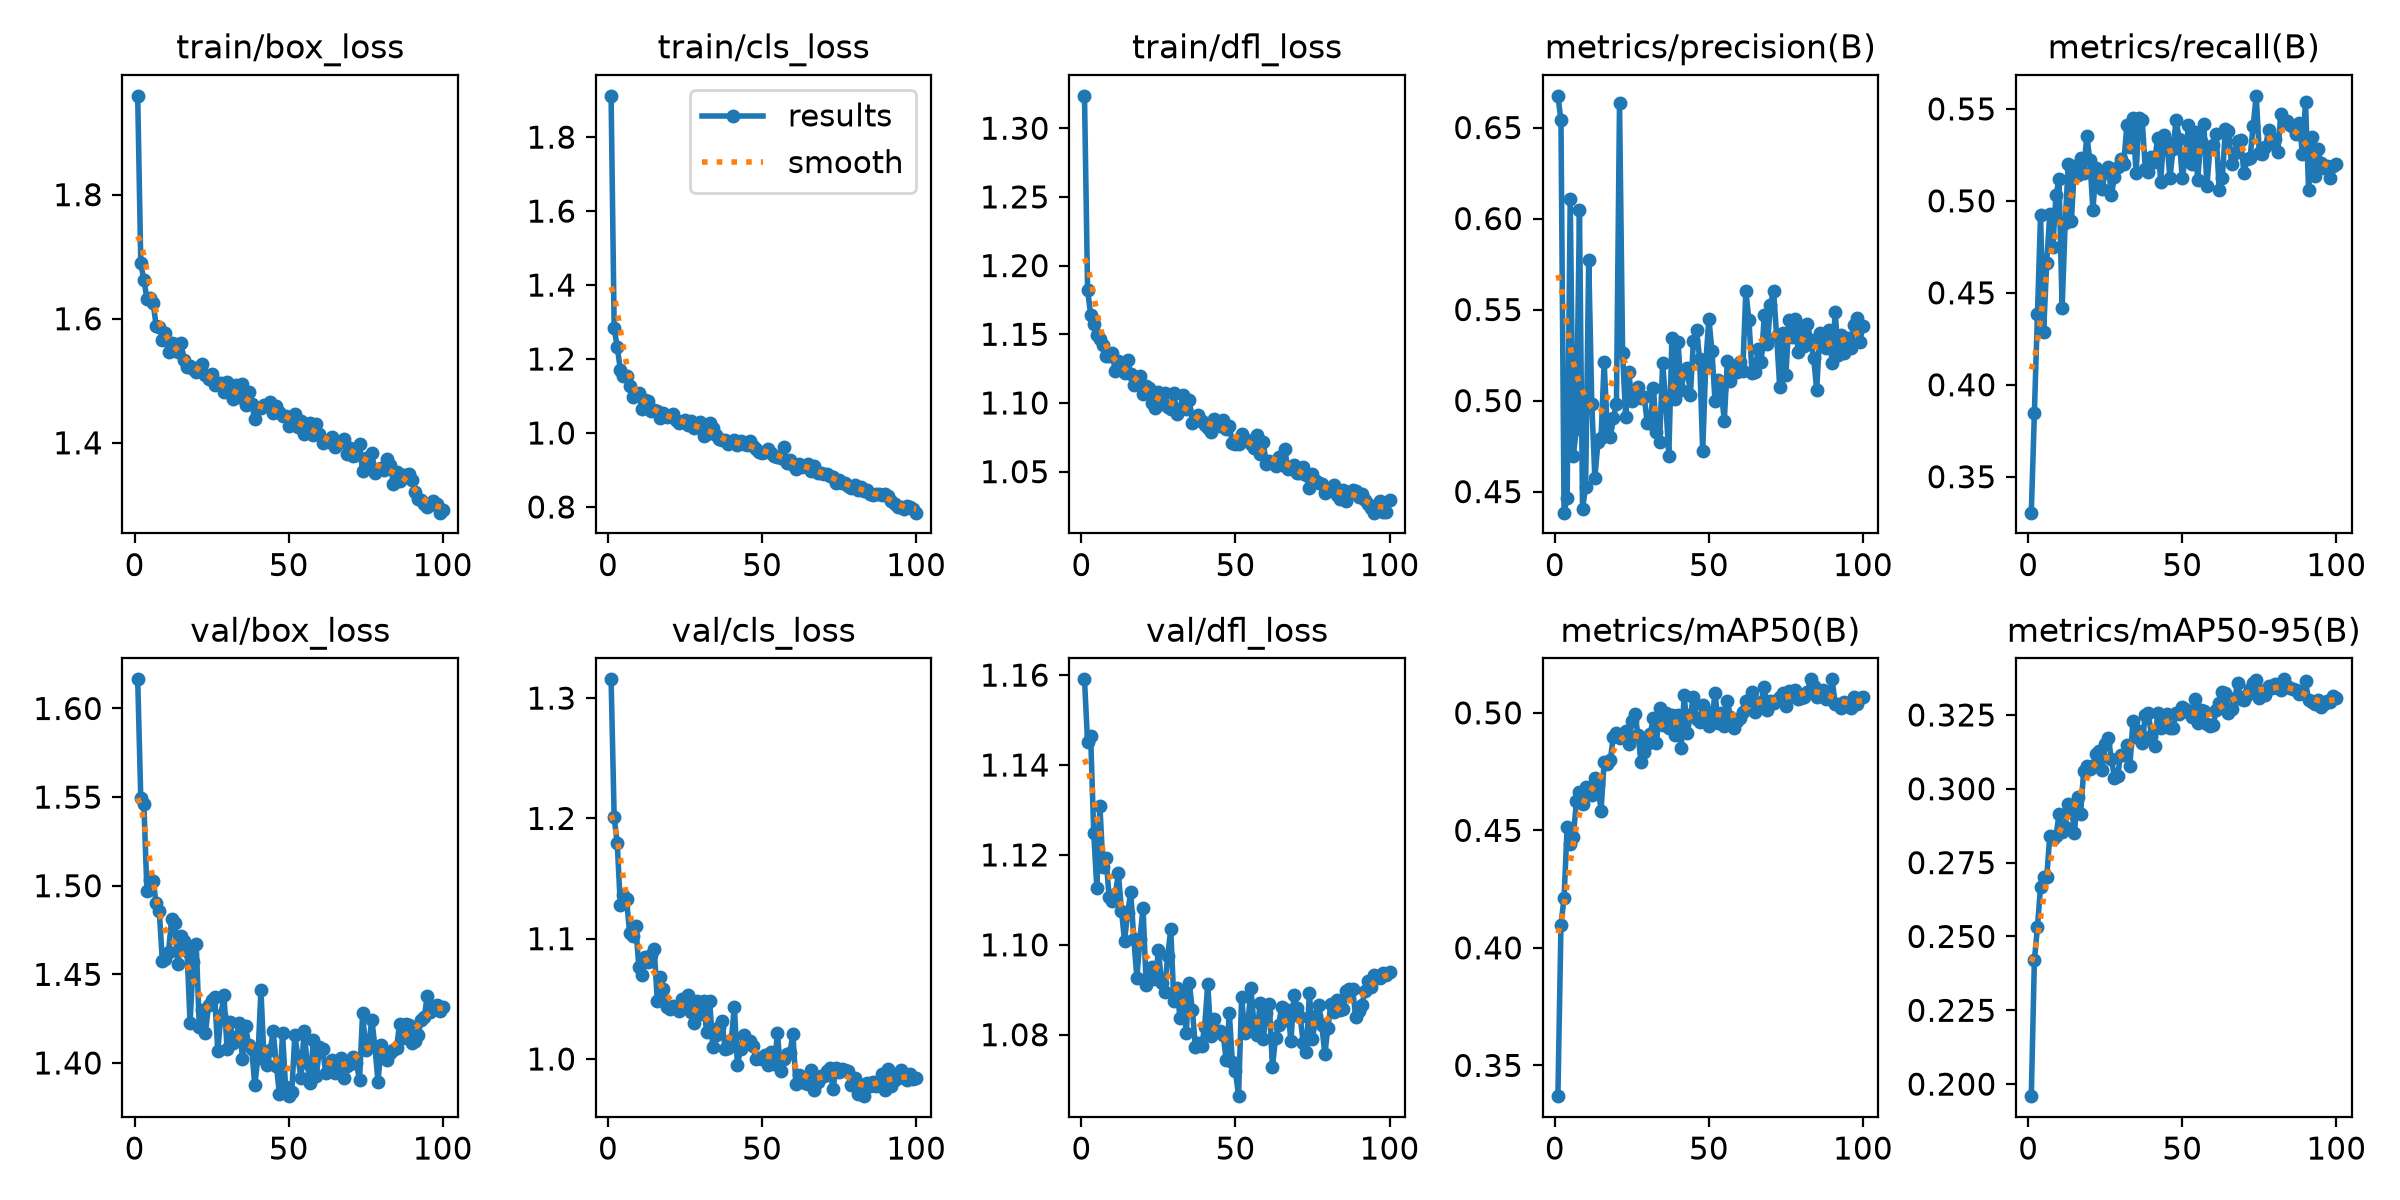

The file beside this chart, header and first rows:
epoch, time, train/box_loss, train/cls_loss, train/dfl_loss, metrics/precision(B), metrics/recall(B), metrics/mAP50(B), metrics/mAP50-95(B), val/box_loss, val/cls_loss, val/dfl_loss, lr/pg0, lr/pg1, lr/pg2
1, 48.56, 1.959, 1.912, 1.324, 0.6674, 0.3305, 0.3369, 0.1959, 1.616, 1.316, 1.159, 0.0003311, 0.0003311, 0.0003311
2, 89.44, 1.689, 1.283, 1.182, 0.6539, 0.3847, 0.4099, 0.242, 1.549, 1.201, 1.145, 0.0006643, 0.0006643, 0.0006643
3, 130.8, 1.663, 1.232, 1.164, 0.4384, 0.4386, 0.4213, 0.2531, 1.546, 1.179, 1.146, 0.0009968, 0.0009968, 0.0009968
4, 172.6, 1.632, 1.172, 1.158, 0.4466, 0.4922, 0.4513, 0.2669, 1.497, 1.128, 1.125, 0.0009978, 0.0009978, 0.0009978
5, 214.5, 1.633, 1.153, 1.15, 0.6106, 0.4286, 0.4441, 0.2702, 1.503, 1.137, 1.113, 0.0009961, 0.0009961, 0.0009961
6, 257, 1.625, 1.155, 1.147, 0.4697, 0.4663, 0.447, 0.2701, 1.503, 1.133, 1.131, 0.0009939, 0.0009939, 0.0009939
7, 299.1, 1.589, 1.126, 1.142, 0.4844, 0.4929, 0.4624, 0.2839, 1.49, 1.105, 1.117, 0.0009912, 0.0009912, 0.0009912
8, 341.7, 1.587, 1.097, 1.134, 0.6045, 0.4752, 0.4663, 0.283, 1.486, 1.103, 1.119, 0.0009881, 0.0009881, 0.0009881
9, 384.1, 1.566, 1.106, 1.134, 0.4406, 0.5029, 0.461, 0.2839, 1.457, 1.111, 1.111, 0.0009844, 0.0009844, 0.0009844
10, 432.6, 1.576, 1.107, 1.136, 0.4527, 0.5118, 0.4687, 0.2914, 1.458, 1.077, 1.11, 0.0009803, 0.0009803, 0.0009803
11, 479, 1.547, 1.066, 1.123, 0.5773, 0.4415, 0.4679, 0.2855, 1.463, 1.07, 1.111, 0.0009758, 0.0009758, 0.0009758
12, 529.1, 1.561, 1.09, 1.131, 0.4983, 0.4882, 0.4652, 0.2869, 1.481, 1.085, 1.116, 0.0009707, 0.0009707, 0.0009707
13, 579.2, 1.559, 1.086, 1.128, 0.4575, 0.5202, 0.4724, 0.2947, 1.479, 1.081, 1.108, 0.0009652, 0.0009652, 0.0009652
14, 625, 1.547, 1.059, 1.122, 0.4771, 0.4888, 0.4697, 0.2943, 1.456, 1.086, 1.101, 0.0009593, 0.0009593, 0.0009593
15, 672.8, 1.561, 1.063, 1.131, 0.4793, 0.5188, 0.4582, 0.2852, 1.472, 1.091, 1.107, 0.0009529, 0.0009529, 0.0009529
16, 725.3, 1.534, 1.059, 1.121, 0.5211, 0.5141, 0.4789, 0.2973, 1.469, 1.048, 1.112, 0.000946, 0.000946, 0.000946
17, 772.8, 1.522, 1.042, 1.113, 0.4854, 0.5232, 0.4782, 0.2914, 1.463, 1.068, 1.101, 0.0009388, 0.0009388, 0.0009388
18, 818.2, 1.524, 1.054, 1.117, 0.4799, 0.5151, 0.48, 0.3061, 1.423, 1.058, 1.093, 0.0009311, 0.0009311, 0.0009311
19, 861.1, 1.518, 1.042, 1.12, 0.4903, 0.5355, 0.4898, 0.3078, 1.457, 1.043, 1.101, 0.0009229, 0.0009229, 0.0009229
20, 903.9, 1.514, 1.045, 1.107, 0.4983, 0.5223, 0.4916, 0.3067, 1.467, 1.041, 1.108, 0.0009144, 0.0009144, 0.0009144
21, 946.3, 1.523, 1.05, 1.112, 0.6635, 0.4952, 0.4892, 0.3077, 1.42, 1.044, 1.091, 0.0009055, 0.0009055, 0.0009055
22, 988.8, 1.526, 1.035, 1.111, 0.526, 0.5178, 0.4903, 0.3118, 1.43, 1.042, 1.093, 0.0008961, 0.0008961, 0.0008961
23, 1089, 1.509, 1.028, 1.1, 0.4908, 0.508, 0.4922, 0.3128, 1.417, 1.04, 1.095, 0.0008864, 0.0008864, 0.0008864
24, 1353, 1.503, 1.029, 1.096, 0.5155, 0.5067, 0.4867, 0.3064, 1.433, 1.05, 1.092, 0.0008763, 0.0008763, 0.0008763
25, 1501, 1.511, 1.036, 1.108, 0.5, 0.516, 0.4964, 0.3152, 1.436, 1.046, 1.099, 0.0008658, 0.0008658, 0.0008658
26, 1520, 1.494, 1.021, 1.099, 0.5037, 0.5187, 0.4995, 0.3171, 1.437, 1.053, 1.092, 0.000855, 0.000855, 0.000855
27, 1539, 1.496, 1.032, 1.107, 0.5072, 0.5032, 0.4907, 0.3102, 1.406, 1.039, 1.09, 0.0008439, 0.0008439, 0.0008439
28, 1559, 1.497, 1.013, 1.097, 0.5016, 0.513, 0.479, 0.3036, 1.427, 1.03, 1.098, 0.0008323, 0.0008323, 0.0008323
29, 1578, 1.482, 1.015, 1.096, 0.5021, 0.5185, 0.4834, 0.3042, 1.438, 1.049, 1.103, 0.0008205, 0.0008205, 0.0008205
30, 1597, 1.498, 1.03, 1.107, 0.4878, 0.5229, 0.4869, 0.3116, 1.408, 1.037, 1.087, 0.0008084, 0.0008084, 0.0008084
31, 1617, 1.481, 0.9919, 1.092, 0.4877, 0.5198, 0.4912, 0.3116, 1.423, 1.049, 1.09, 0.000796, 0.000796, 0.000796
32, 1637, 1.471, 0.9968, 1.096, 0.507, 0.541, 0.498, 0.3147, 1.411, 1.022, 1.084, 0.0007832, 0.0007832, 0.0007832
33, 1658, 1.493, 1.027, 1.106, 0.4825, 0.5291, 0.4872, 0.3077, 1.415, 1.048, 1.089, 0.0007702, 0.0007702, 0.0007702
34, 1679, 1.473, 1.015, 1.096, 0.477, 0.545, 0.5019, 0.3231, 1.423, 1.01, 1.08, 0.000757, 0.000757, 0.000757
35, 1700, 1.495, 0.9947, 1.102, 0.5206, 0.5149, 0.4947, 0.3174, 1.402, 1.02, 1.091, 0.0007435, 0.0007435, 0.0007435
36, 1721, 1.46, 0.9832, 1.086, 0.4992, 0.5448, 0.4999, 0.3195, 1.421, 1.026, 1.086, 0.0007297, 0.0007297, 0.0007297
37, 1742, 1.482, 0.9822, 1.087, 0.4697, 0.544, 0.4937, 0.3154, 1.41, 1.031, 1.077, 0.0007158, 0.0007158, 0.0007158
38, 1764, 1.463, 0.9811, 1.091, 0.5342, 0.5174, 0.4992, 0.3249, 1.408, 1.008, 1.078, 0.0007016, 0.0007016, 0.0007016
39, 1786, 1.439, 0.9697, 1.087, 0.5007, 0.5155, 0.4906, 0.3256, 1.387, 1.009, 1.077, 0.0006872, 0.0006872, 0.0006872
40, 1808, 1.456, 0.9751, 1.084, 0.5323, 0.5241, 0.4991, 0.3179, 1.403, 1.015, 1.082, 0.0006727, 0.0006727, 0.0006727
41, 1830, 1.456, 0.9813, 1.082, 0.506, 0.5209, 0.4849, 0.3143, 1.441, 1.044, 1.091, 0.000658, 0.000658, 0.000658
42, 1852, 1.461, 0.9662, 1.079, 0.5156, 0.5343, 0.5078, 0.3256, 1.402, 0.995, 1.08, 0.0006431, 0.0006431, 0.0006431
43, 1874, 1.459, 0.9775, 1.088, 0.5181, 0.5104, 0.4916, 0.3205, 1.399, 1.008, 1.083, 0.0006281, 0.0006281, 0.0006281
44, 1896, 1.466, 0.9709, 1.084, 0.503, 0.5359, 0.4991, 0.3238, 1.407, 1.02, 1.081, 0.000613, 0.000613, 0.000613
45, 1918, 1.448, 0.9669, 1.083, 0.5329, 0.5321, 0.5067, 0.3254, 1.418, 1.014, 1.081, 0.0005978, 0.0005978, 0.0005978
46, 1941, 1.459, 0.9782, 1.088, 0.5385, 0.5124, 0.4975, 0.3207, 1.398, 1.015, 1.08, 0.0005824, 0.0005824, 0.0005824
47, 1963, 1.449, 0.9637, 1.081, 0.5231, 0.5281, 0.4963, 0.3205, 1.383, 1.011, 1.074, 0.000567, 0.000567, 0.000567
48, 1985, 1.444, 0.9556, 1.083, 0.4722, 0.544, 0.5034, 0.3257, 1.417, 1, 1.085, 0.0005516, 0.0005516, 0.0005516
49, 2008, 1.444, 0.9493, 1.071, 0.5208, 0.5336, 0.501, 0.3252, 1.387, 1, 1.074, 0.0005361, 0.0005361, 0.0005361
50, 2030, 1.427, 0.9472, 1.07, 0.545, 0.5123, 0.4945, 0.3277, 1.381, 0.9996, 1.072, 0.0005205, 0.0005205, 0.0005205
51, 2053, 1.44, 0.9495, 1.07, 0.5272, 0.5236, 0.4973, 0.3272, 1.383, 1.003, 1.066, 0.000505, 0.000505, 0.000505
52, 2075, 1.447, 0.9569, 1.078, 0.4996, 0.5412, 0.5083, 0.3261, 1.416, 0.9948, 1.088, 0.0004895, 0.0004895, 0.0004895
53, 2098, 1.425, 0.9465, 1.074, 0.5115, 0.5199, 0.4957, 0.3242, 1.404, 1.006, 1.08, 0.0004739, 0.0004739, 0.0004739
54, 2121, 1.435, 0.938, 1.072, 0.5063, 0.5372, 0.4998, 0.3305, 1.391, 0.9959, 1.082, 0.0004584, 0.0004584, 0.0004584
55, 2143, 1.414, 0.9344, 1.07, 0.4887, 0.5116, 0.4943, 0.3221, 1.418, 1.021, 1.09, 0.000443, 0.000443, 0.000443
56, 2165, 1.428, 0.9331, 1.067, 0.5218, 0.5325, 0.5051, 0.3267, 1.4, 0.9901, 1.082, 0.0004276, 0.0004276, 0.0004276
57, 2188, 1.431, 0.9628, 1.077, 0.5107, 0.5417, 0.4983, 0.3262, 1.389, 1, 1.08, 0.0004122, 0.0004122, 0.0004122
58, 2210, 1.413, 0.9198, 1.063, 0.5174, 0.5081, 0.4937, 0.3219, 1.413, 1.004, 1.087, 0.000397, 0.000397, 0.000397
59, 2233, 1.431, 0.9273, 1.072, 0.5157, 0.529, 0.4966, 0.3213, 1.393, 1.005, 1.079, 0.0003819, 0.0003819, 0.0003819
60, 2256, 1.413, 0.9124, 1.055, 0.5211, 0.5306, 0.4976, 0.3215, 1.409, 1.021, 1.085, 0.0003669, 0.0003669, 0.0003669
... 40 more rows
